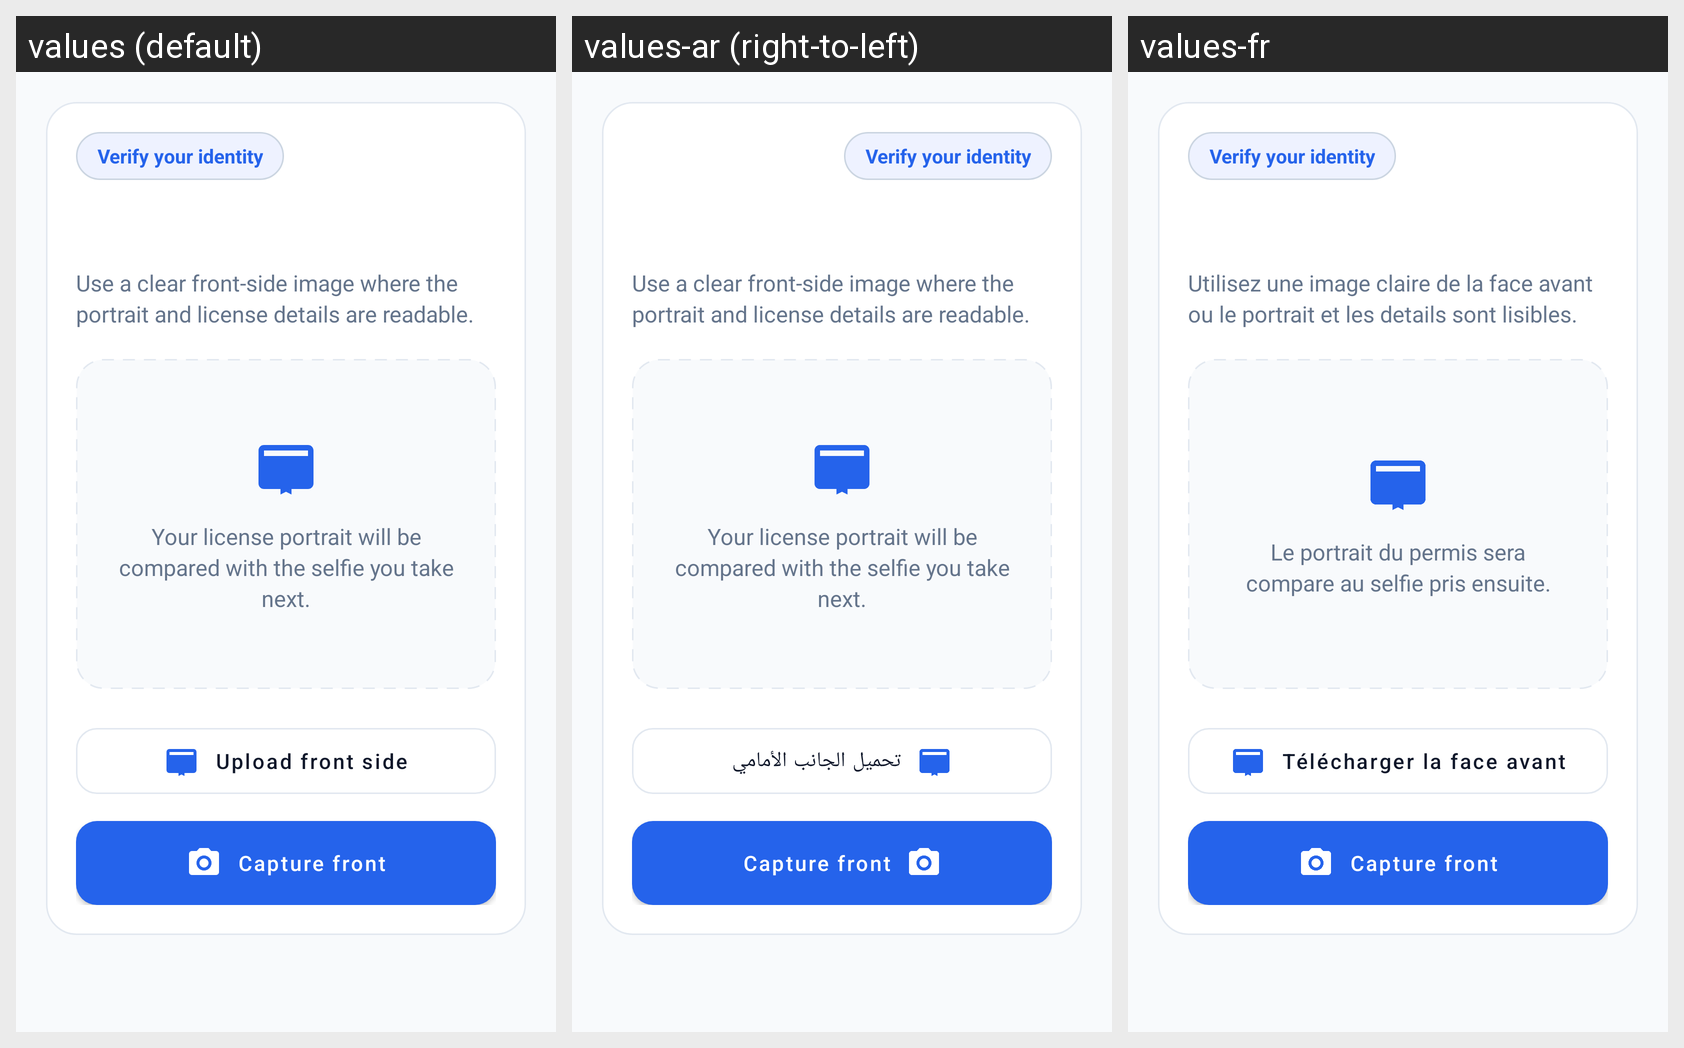

Strings drawn on this Android screen and how each of the app's shown locales translates them:
Android screen res/layout/fragment_license_capture.xml rendered under 3 locales, left to right: values (default), values-ar (right-to-left), values-fr. Device: Nexus 5 (rendered at 1080×1920; each locale shown at half size, 540×960, under a caption strip naming it); theme Theme.CarRentingTest.
Strings drawn on this screen, with the default value and each locale's value (text and hints the layout hard-codes, and strings that could not be matched under every locale, appear in the picture but are not listed):

verify_title
  values: Verify your identity
  values-ar: Verify your identity  [not translated; the default value is used]
  values-fr: Verify your identity  [not translated; the default value is used]

license_upload_helper
  values: Use a clear front-side image where the portrait and license details are readable.
  values-ar: Use a clear front-side image where the portrait and license details are readable.  [not translated; the default value is used]
  values-fr: Utilisez une image claire de la face avant ou le portrait et les details sont lisibles.

license_upload_card_text
  values: Your license portrait will be compared with the selfie you take next.
  values-ar: Your license portrait will be compared with the selfie you take next.  [not translated; the default value is used]
  values-fr: Le portrait du permis sera compare au selfie pris ensuite.

license_upload_front_action
  values: Upload front side
  values-ar: تحميل الجانب الأمامي
  values-fr: Télécharger la face avant

capture_front
  values: Capture front
  values-ar: Capture front  [not translated; the default value is used]
  values-fr: Capture front  [not translated; the default value is used]
